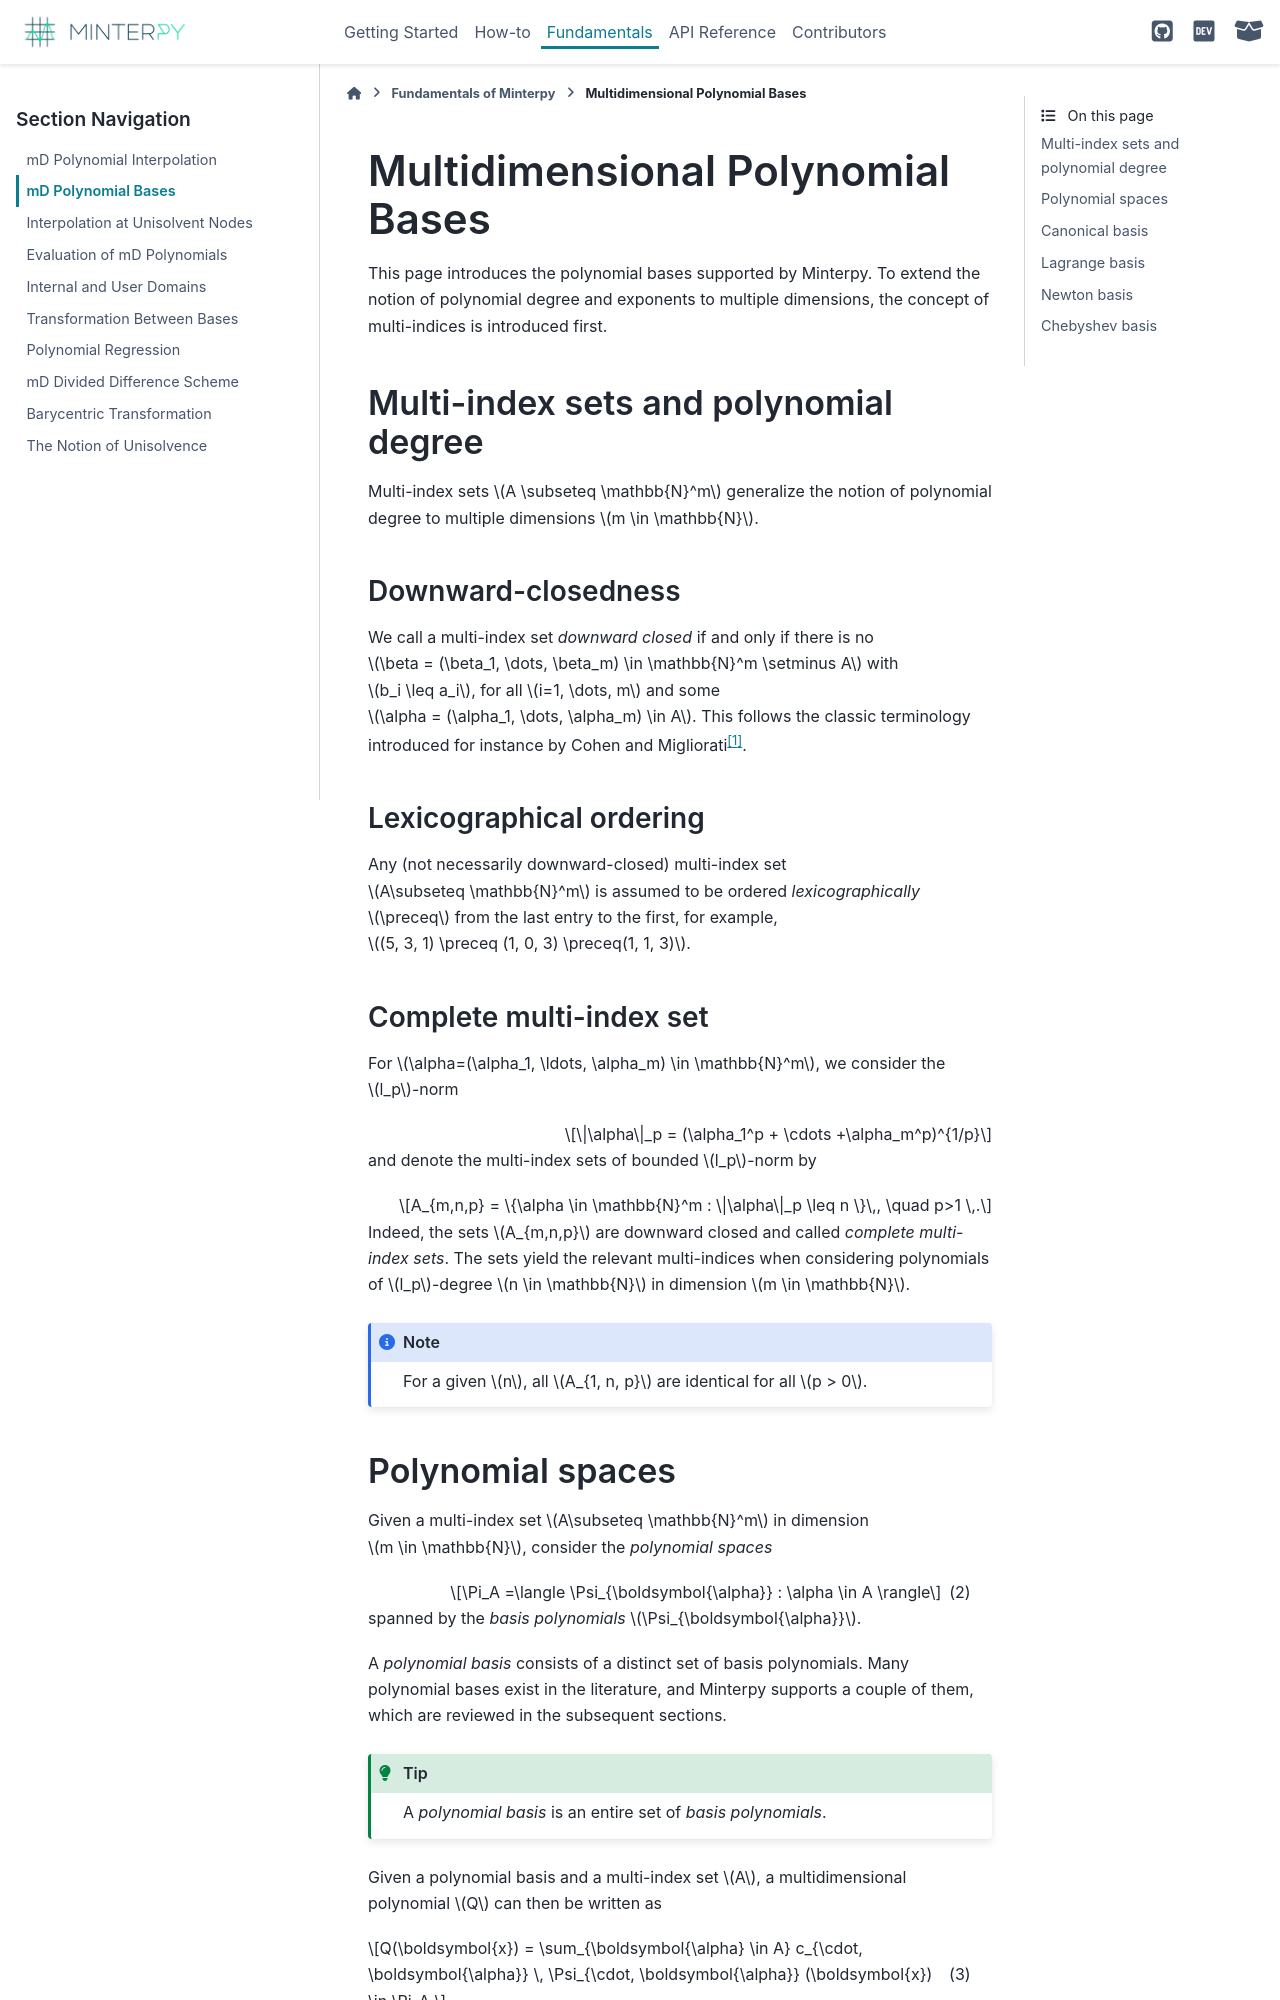

repository: minterpy-project/minterpy · page: latest/fundamentals/polynomial-bases.html · generator: sphinx

=================================
Multidimensional Polynomial Bases
=================================

This page introduces the polynomial bases supported by Minterpy.
To extend the notion of polynomial degree and exponents to multiple dimensions,
the concept of multi-indices is introduced first.

Multi-index sets and polynomial degree
======================================

Multi-index sets :math:`A \subseteq \mathbb{N}^m` generalize the notion
of polynomial degree to multiple dimensions :math:`m \in \mathbb{N}`.

Downward-closedness
-------------------

We call a multi-index set *downward closed* if and only if there is no
:math:`\beta = (\beta_1, \dots, \beta_m) \in \mathbb{N}^m \setminus A`
with :math:`b_i \leq a_i`,  for all :math:`i=1, \dots, m`
and some :math:`\alpha = (\alpha_1, \dots, \alpha_m) \in A`.
This follows the classic terminology introduced for instance
by Cohen and Migliorati\ :footcite:`Cohen2018`.

Lexicographical ordering
------------------------

Any (not necessarily downward-closed) multi-index set
:math:`A\subseteq \mathbb{N}^m` is assumed to be ordered *lexicographically*
:math:`\preceq` from the last entry to the first, for example,
:math:`(5, 3, 1) \preceq (1, 0, 3) \preceq(1, 1, 3)`.

Complete multi-index set
------------------------

For :math:`\alpha=(\alpha_1, \ldots, \alpha_m) \in \mathbb{N}^m`,
we consider the :math:`l_p`-norm

.. math::

  \|\alpha\|_p  = (\alpha_1^p + \cdots +\alpha_m^p)^{1/p}

and denote the multi-index sets of bounded :math:`l_p`-norm by

.. math::

  A_{m,n,p} = \{\alpha \in \mathbb{N}^m :  \|\alpha\|_p \leq n \}\,, \quad p>1 \,.

Indeed, the sets :math:`A_{m,n,p}` are downward closed and called
*complete multi-index sets*.
The sets yield the relevant multi-indices when considering polynomials of
:math:`l_p`-degree :math:`n \in \mathbb{N}` in dimension
:math:`m \in \mathbb{N}`.

.. note::

   For a given :math:`n`, all :math:`A_{1, n, p}` are identical
   for all :math:`p > 0`.
